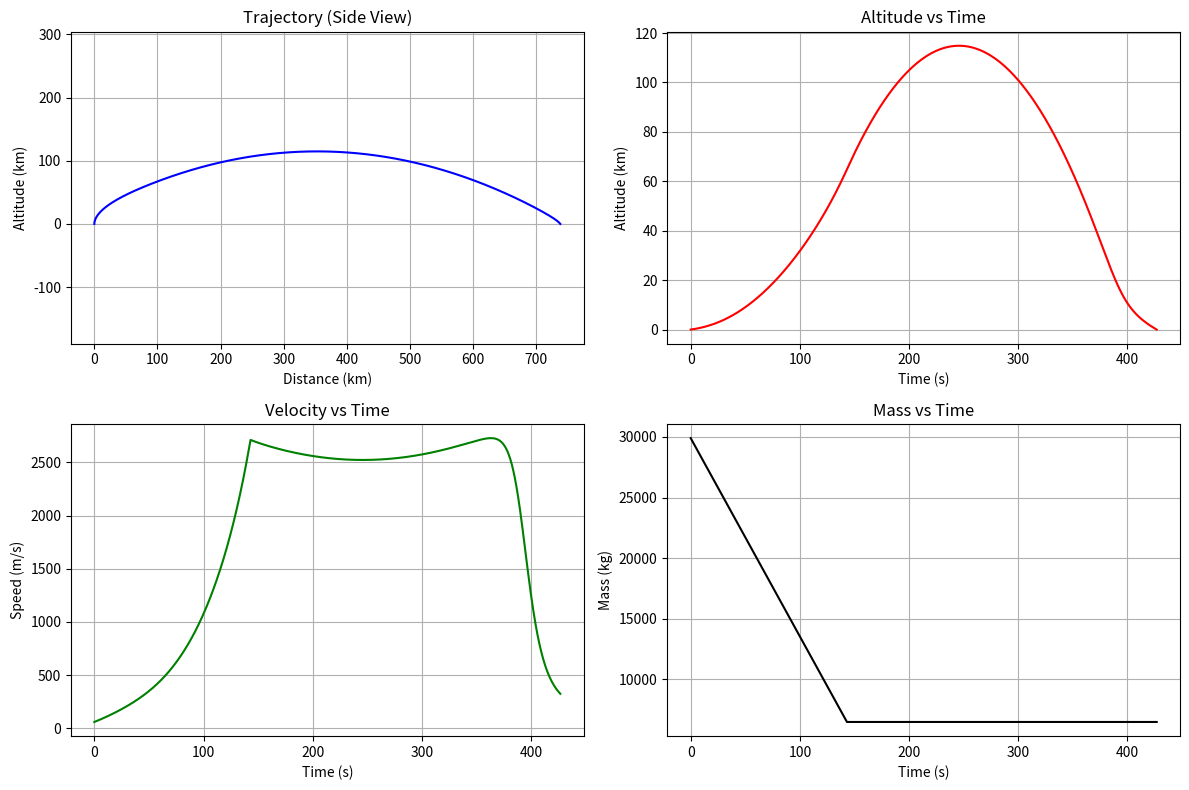

The matplotlib source for this figure:
import numpy as np
import matplotlib.pyplot as plt


class RocketConfig:
    def __init__(self):
       
        self.wet_mass = 29900.0   
        self.dry_mass = 6500.0    #mass of rocket without fuel
        
       
        self.thrust = 420000.0 
        
        self.burn_time = 143.0    #time the rocket burns fuel for
        self.diameter = 1.78      #diameter of area of contact
        self.area = np.pi * (self.diameter / 2)**2 
        self.drag_coeff = 0.75    
        
        
        self.launch_angle = 89.0 
        
    
        fuel_mass = self.wet_mass - self.dry_mass
        self.mass_flow_rate = fuel_mass / self.burn_time 

    def info(self):
        print(f"--- ROCKET CONFIGURATION ---")
        print(f"Launch Mass: {self.wet_mass} kg")
        print(f"Thrust:      {self.thrust} N")
        print(f"Burn Time:   {self.burn_time} s")
        print(f"----------------------------")


def get_air_density(altitude):
    rho_0 = 1.225
    scale_height = 8500.0
    if altitude < 0: return rho_0
    elif altitude > 150000: return 0.0
    return rho_0 * np.exp(-altitude / scale_height)

def get_gravity(altitude):
    g0 = 9.81
    R_earth = 6371000.0
    return g0 * (R_earth / (R_earth + altitude))**2


def rocket_derivatives(t, state, config):
    x, y, vx, vy, m = state
    
 
    rho = get_air_density(y)
    g = get_gravity(y)
    v = np.sqrt(vx**2 + vy**2)
    
  
    theta = np.arctan2(vy, vx)

  
    drag = 0.5 * rho * v**2 * config.drag_coeff * config.area
    
    if t < config.burn_time and m > config.dry_mass:
        thrust = config.thrust
        dm_dt = -config.mass_flow_rate
    else:
        thrust = 0.0
        dm_dt = 0.0
        
   
    Fx = (thrust - drag) * np.cos(theta)
    Fy = (thrust - drag) * np.sin(theta) - (m * g)
    
    ax = Fx / m
    ay = Fy / m
    
    return np.array([vx, vy, ax, ay, dm_dt])


def runge_kutta_step(t, state, dt, config):
    k1 = rocket_derivatives(t, state, config)
    k2 = rocket_derivatives(t + 0.5*dt, state + 0.5*dt*k1, config)
    k3 = rocket_derivatives(t + 0.5*dt, state + 0.5*dt*k2, config)
    k4 = rocket_derivatives(t + dt, state + dt*k3, config)
    return state + (dt / 6.0) * (k1 + 2*k2 + 2*k3 + k4)

def solve_trajectory_manual(config):
   
    v_start = 60.0 
    
    angle_rad = np.deg2rad(config.launch_angle)
    vx = v_start * np.cos(angle_rad)
    vy = v_start * np.sin(angle_rad)
    
    state = np.array([0.0, 0.0, vx, vy, config.wet_mass])
    
    t = 0.0
    dt = 0.1
    max_time = 1000.0
    
    t_hist = [t]
    state_hist = [state]
    
    print("Simulating Mission...")
    while t < max_time:
        if state[1] < 0 and t > 5:
            print(f"Impact detected at t={t:.2f}s")
            break
            
        state = runge_kutta_step(t, state, dt, config)
        t += dt
        
        t_hist.append(t)
        state_hist.append(state)
        
    return np.array(t_hist), np.array(state_hist)


if __name__ == "__main__":
    rocket = RocketConfig()
    rocket.info()
    
    times, states = solve_trajectory_manual(rocket)
    
    x = states[:, 0]
    y = states[:, 1]
    vx = states[:, 2]
    vy = states[:, 3]
    m = states[:, 4]
    velocity = np.sqrt(vx**2 + vy**2)
    
    print(f"\n--- MISSION REPORT ---")
    print(f"Apogee:      {np.max(y)/1000:.2f} km")
    print(f"Range:       {x[-1]/1000:.2f} km")
    print(f"Max Speed:   {np.max(velocity):.2f} m/s")
    print(f"Flight Time: {times[-1]:.2f} s")
    
    plt.figure(figsize=(12, 8))
    
    plt.subplot(2, 2, 1)
    plt.plot(x/1000, y/1000, 'b-')
    plt.title('Trajectory (Side View)')
    plt.xlabel('Distance (km)')
    plt.ylabel('Altitude (km)')
    plt.axis('equal')
    plt.grid(True)
    
    plt.subplot(2, 2, 2)
    plt.plot(times, y/1000, 'r-')
    plt.title('Altitude vs Time')
    plt.xlabel('Time (s)')
    plt.ylabel('Altitude (km)')
    plt.grid(True)
    
    plt.subplot(2, 2, 3)
    plt.plot(times, velocity, 'g-')
    plt.title('Velocity vs Time')
    plt.xlabel('Time (s)')
    plt.ylabel('Speed (m/s)')
    plt.grid(True)
    
    plt.subplot(2, 2, 4)
    plt.plot(times, m, 'k-')
    plt.title('Mass vs Time')
    plt.xlabel('Time (s)')
    plt.ylabel('Mass (kg)')
    plt.grid(True)
    
    plt.tight_layout()
    plt.show()
